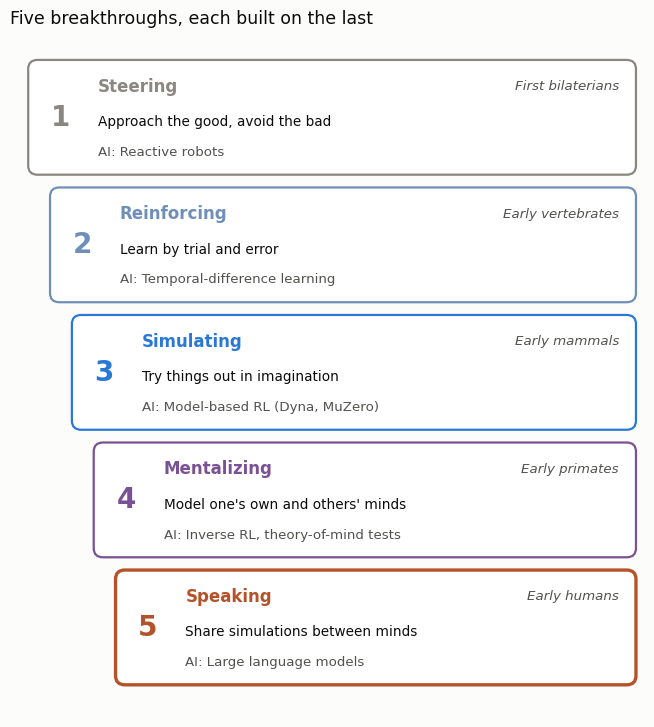

Here is the Python script that generated this plot:
# Figure for the blog post "How the brain invented learning, part V: speaking in A Brief History of Intelligence"
# (2026-11-08). Schematic by Daeha Kim summarizing the five breakthroughs of Bennett (2023) as covered in parts I-V
# of the series, each with the AI counterpart discussed in the corresponding post.
# Run from the repository root: python scripts/blog/2026-11-08-five-breakthroughs.py
import os, matplotlib
matplotlib.use("Agg")
import matplotlib.pyplot as plt
from matplotlib.patches import FancyBboxPatch

ink, ink2, grid, surf = "#0b0b0b", "#52514e", "#e4e3df", "#fcfcfb"
plt.rcParams.update({"font.family": "DejaVu Sans", "font.size": 12})

rows = [
    ("1", "Steering", "First bilaterians", "Approach the good, avoid the bad", "Reactive robots", "#8a8780"),
    ("2", "Reinforcing", "Early vertebrates", "Learn by trial and error", "Temporal-difference learning", "#6f8fb8"),
    ("3", "Simulating", "Early mammals", "Try things out in imagination", "Model-based RL (Dyna, MuZero)", "#2a78d6"),
    ("4", "Mentalizing", "Early primates", "Model one's own and others' minds", "Inverse RL, theory-of-mind tests", "#7a5195"),
    ("5", "Speaking", "Early humans", "Share simulations between minds", "Large language models", "#b4532a"),
]
fig, ax = plt.subplots(figsize=(6.6, 7.4), facecolor=surf)
ax.set_xlim(0, 10); ax.set_ylim(0.2, 11.2); ax.axis("off")
h, gap, top = 1.85, 0.25, 11.0
for i, (n, name, who, what, ai, c) in enumerate(rows):
    y0 = top - (i + 1) * h - i * gap
    x0 = 0.15 + i * 0.35
    ax.add_patch(FancyBboxPatch((x0, y0), 9.7 - i * 0.35, h, boxstyle="round,pad=0.02,rounding_size=0.15",
                                fc="#ffffff", ec=c, lw=1.6 if i < 4 else 2.4))
    ax.text(x0 + 0.5, y0 + h / 2, n, ha="center", va="center", fontsize=20, color=c, fontweight="bold")
    ax.text(x0 + 1.1, y0 + h - 0.42, name, va="center", fontsize=12, color=c, fontweight="bold")
    ax.text(9.6, y0 + h - 0.42, who, va="center", ha="right", fontsize=9.6, color=ink2, style="italic")
    ax.text(x0 + 1.1, y0 + h - 1.0, what, va="center", fontsize=9.8, color=ink)
    ax.text(x0 + 1.1, y0 + h - 1.5, "AI: " + ai, va="center", fontsize=9.6, color=ink2)
fig.suptitle("Five breakthroughs, each built on the last", x=0.012, ha="left", color=ink, fontsize=12.5)
fig.tight_layout()
os.makedirs("assets/img/blog", exist_ok=True)
fig.savefig("assets/img/blog/2026-11-08-five-breakthroughs.png", dpi=170, facecolor=surf)
print("saved assets/img/blog/2026-11-08-five-breakthroughs.png")
